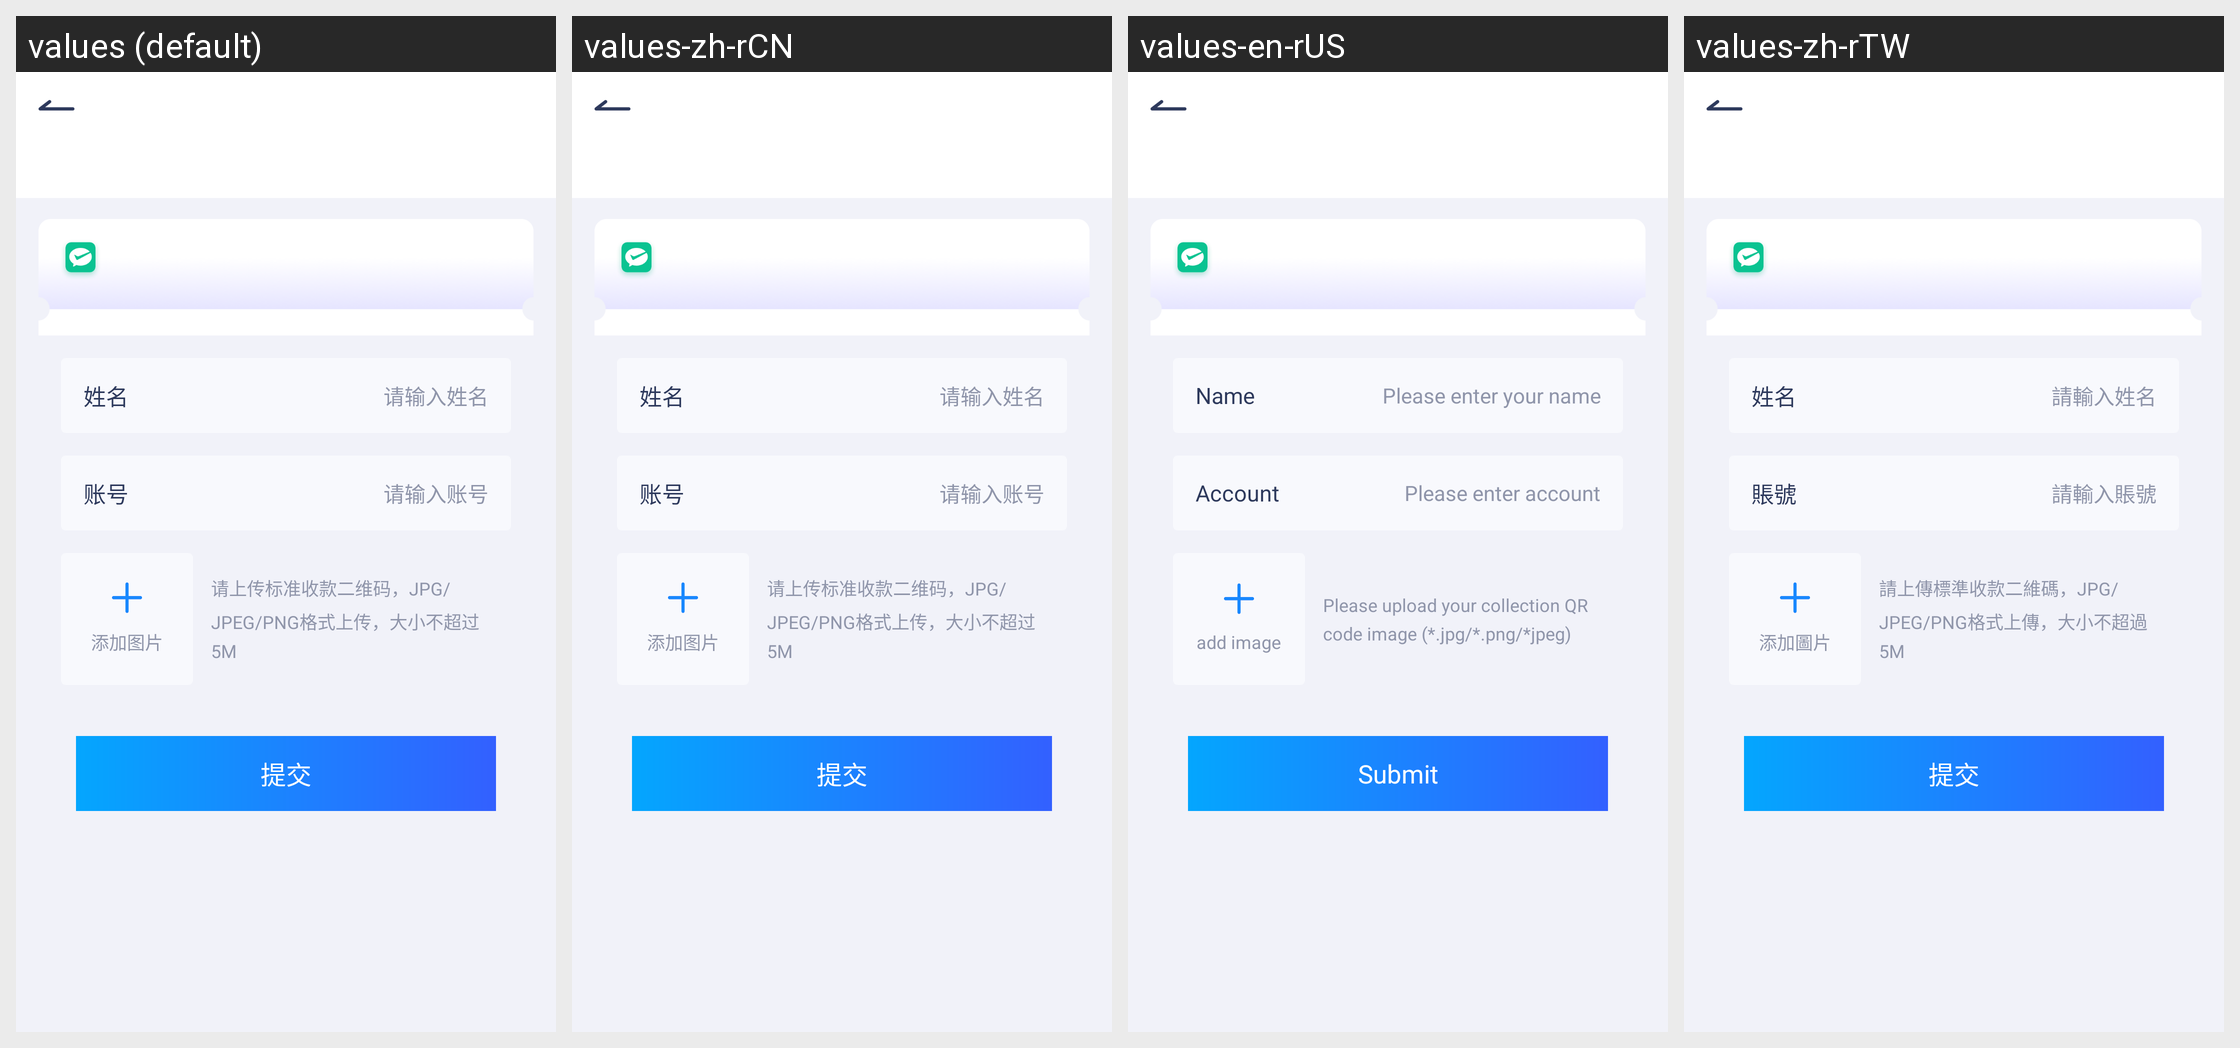

The same Android screen rendered under several of its app's locales, left to right. List the strings drawn on it with the default value and each locale's translation.
Android screen res/layout/activity_alipay.xml rendered under 4 locales, left to right: values (default), values-zh-rCN, values-en-rUS, values-zh-rTW. Device: Nexus 5 (rendered at 1080×1920; each locale shown at half size, 540×960, under a caption strip naming it); theme AppTheme.
Strings drawn on this screen, with the default value and each locale's value (text and hints the layout hard-codes, and strings that could not be matched under every locale, appear in the picture but are not listed):

name
  values: 姓名
  values-zh-rCN: 姓名
  values-en-rUS: Name
  values-zh-rTW: 姓名

inputName
  values: 请输入姓名
  values-zh-rCN: 请输入姓名
  values-en-rUS: Please enter your name
  values-zh-rTW: 請輸入姓名

str_edit_pay_name
  values: 请输入姓名
  values-zh-rCN: 请输入姓名
  values-en-rUS: Please enter your name
  values-zh-rTW: 請輸入姓名

str_account
  values: 账号
  values-zh-rCN: 账号
  values-en-rUS: Account
  values-zh-rTW: 賬號

str_edit_account
  values: 请输入账号
  values-zh-rCN: 请输入账号
  values-en-rUS: Please enter account
  values-zh-rTW: 請輸入賬號

str_add_photo
  values: 添加图片
  values-zh-rCN: 添加图片
  values-en-rUS: add image
  values-zh-rTW: 添加圖片

str_upload_pic_hint
  values: 请上传标准收款二维码，JPG/JPEG/PNG格式上传，大小不超过5M
  values-zh-rCN: 请上传标准收款二维码，JPG/JPEG/PNG格式上传，大小不超过5M
  values-en-rUS: Please upload your collection QR code image (*.jpg/*.png/*jpeg)
  values-zh-rTW: 請上傳標準收款二維碼，JPG/JPEG/PNG格式上傳，大小不超過5M

submit
  values: 提交
  values-zh-rCN: 提交
  values-en-rUS: Submit
  values-zh-rTW: 提交
